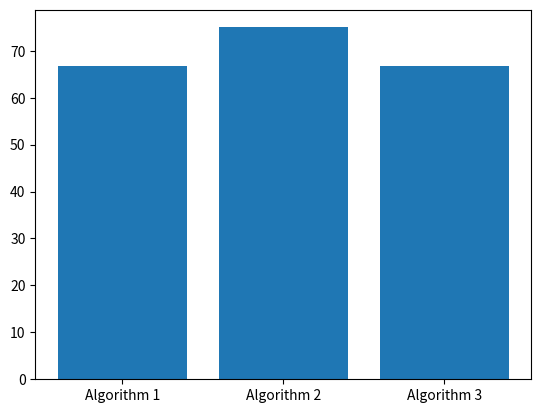

This chart was generated by the following Python code:
"""
def accuracy(actual, predicted):
    correct = 0
    for i in range(len(actual)):
        if actual[i] == predicted[i]:
            correct += 1
    return correct / float(len(actual)) * 100.0


actual = [1, 1, 1, 0, 0, 0, 2, 2, 2, 3, 3, 3]
predicted = [1, 1, 0, 1, 0, 0, 2, 2, 1, 2, 3, 3]
accuracy = accuracy(actual, predicted)
print('Accuracy: %.2f%%' % accuracy)
"""
def accuracy(actual, predicted):
    correct = 0
    for i in range(len(actual)):
        if actual[i] == predicted[i]:
            correct += 1
    return correct / float(len(actual)) * 100.0

actual = [1, 1, 1, 0, 0, 0, 2, 2, 2, 3, 3, 3]

predicted1 = [1, 1, 0, 1, 0, 0, 2, 2, 1, 2, 3, 3]
accuracy1 = accuracy(actual, predicted1)

predicted2 = [1, 1, 0, 1, 0, 0, 2, 2, 1, 3, 3, 3]
accuracy2 = accuracy(actual, predicted2)

predicted3 = [1, 1, 0, 1, 0, 0, 2, 2, 1, 3, 3, 2]
accuracy3 = accuracy(actual, predicted3)

print('Accuracy1: %.2f%%' % accuracy1)
print('Accuracy2: %.2f%%' % accuracy2)
print('Accuracy3: %.2f%%' % accuracy3)

import matplotlib.pyplot as plt

# plot a bar chart labeled with the accuracy values and the algorithm names
plt.bar([1, 2, 3], [accuracy1, accuracy2, accuracy3], tick_label=['Algorithm 1', 'Algorithm 2', 'Algorithm 3'])
plt.show()
